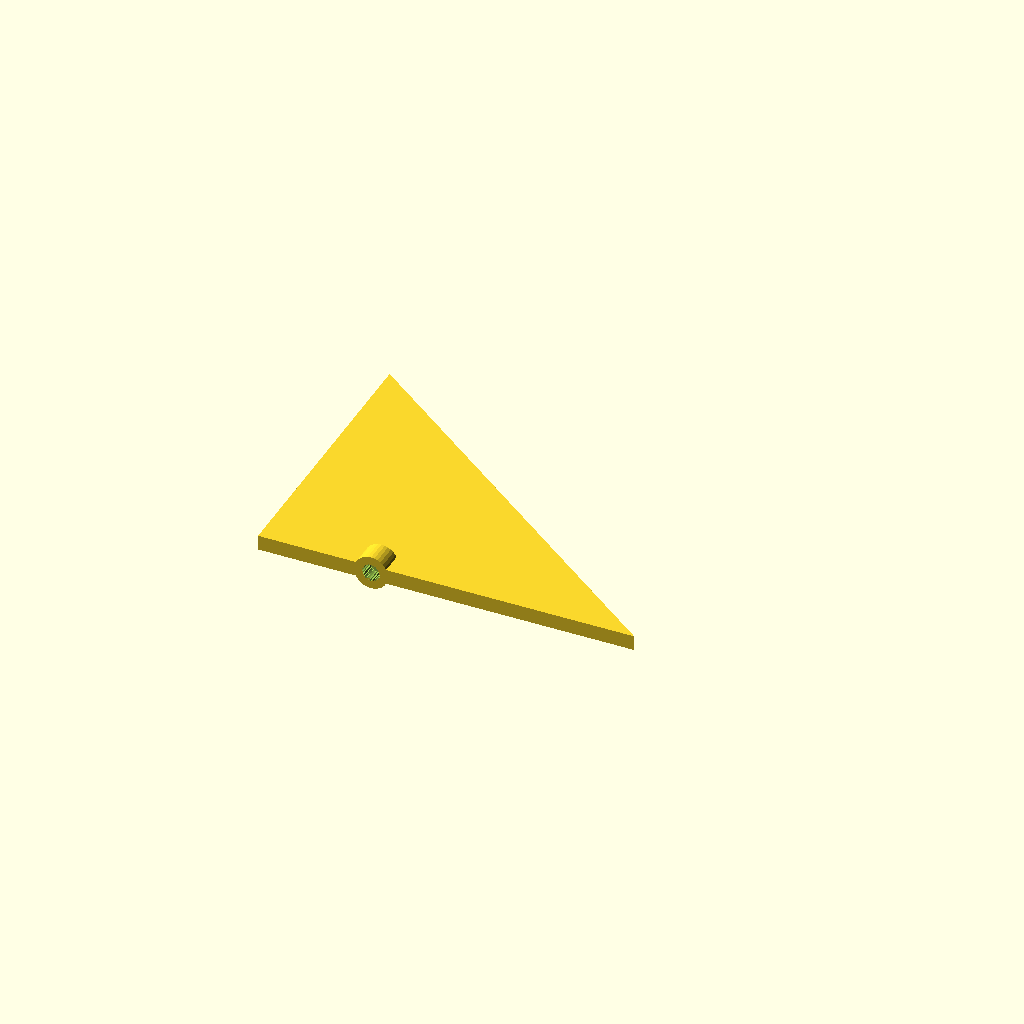
Cell 1 — every parameter at its default value.
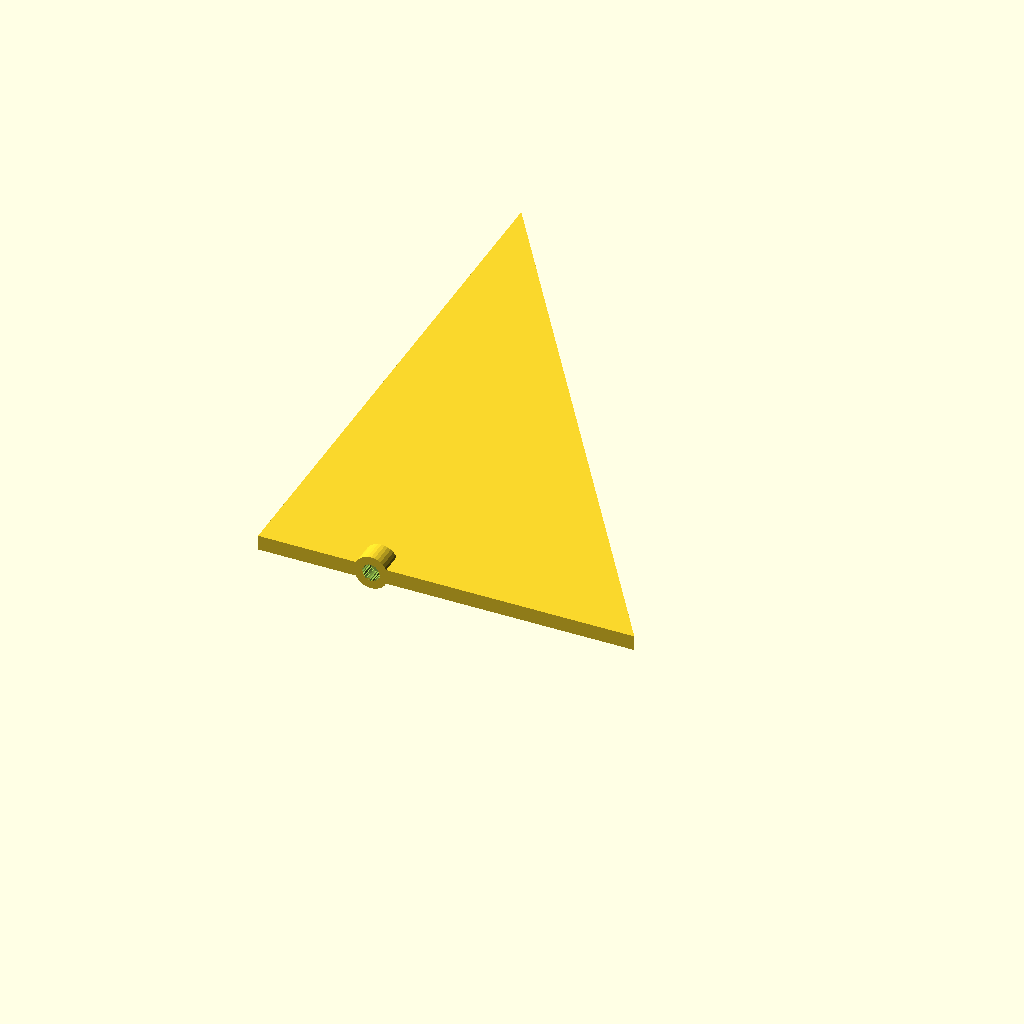
Cell 2: the same model with fin_height = 150.
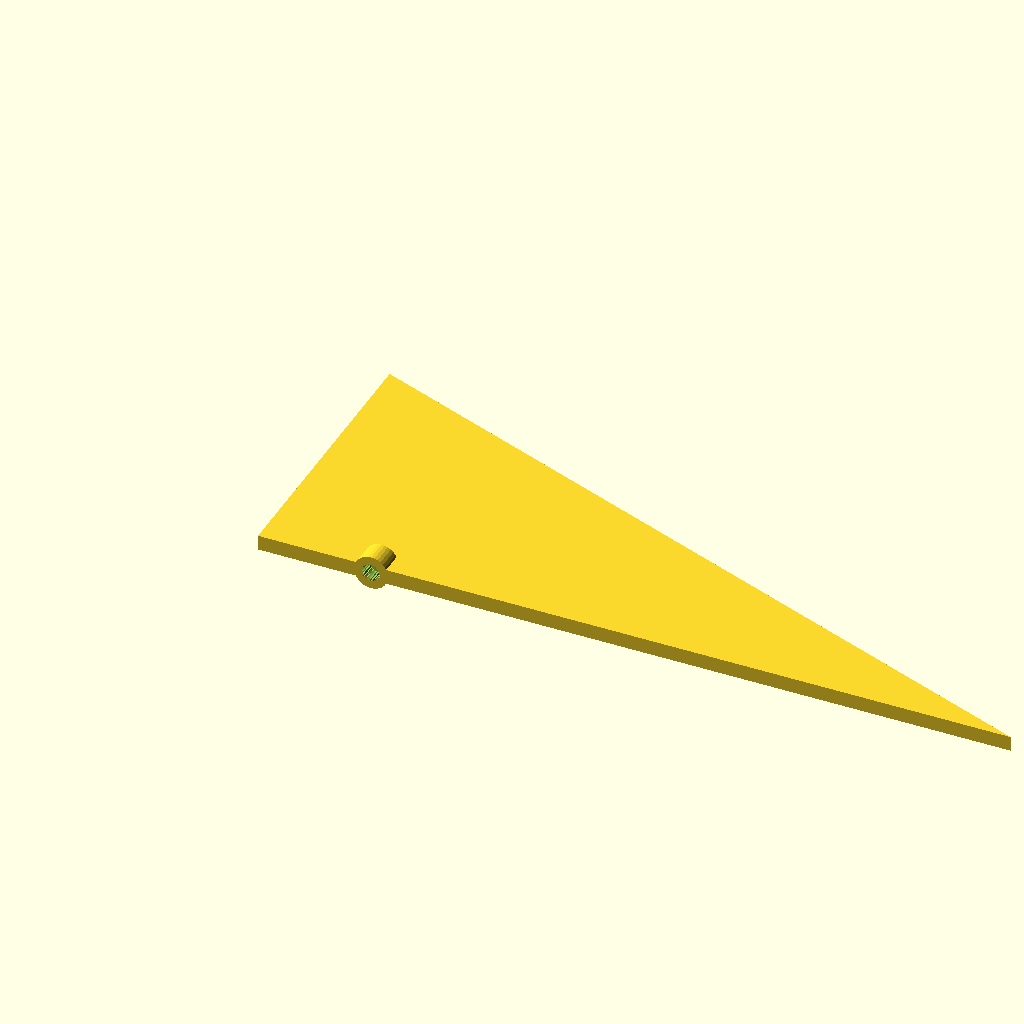
Cell 3 — fin_width set to 200, the other parameters unchanged.
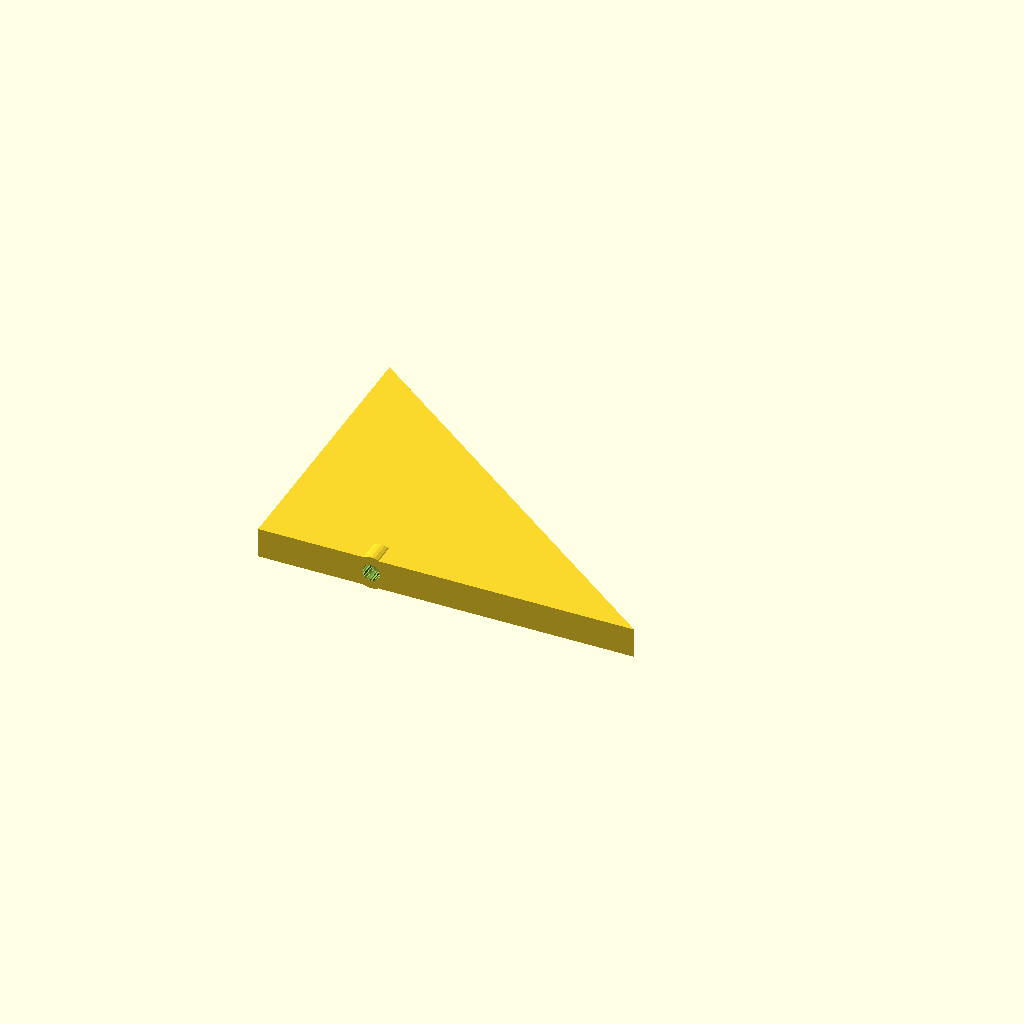
Cell 4 — fin_thickness set to 8, the other parameters unchanged.
One fixed orthographic camera (rotation 55°, 0°, 25°; colour scheme Cornfield) for every cell.
The OpenSCAD source (rockets/twister/cad/fins/canards-v2.scad):
// =============================================================
// Triangular canard fin, servo actuated
// - Simple triangular planform
// - Toothed socket bored into the root edge that presses directly
//   onto the servo's 20-tooth output spline, the same way a horn
//   does: 20 printed ridges mesh with the spline teeth
// =============================================================
// Coordinate system:
//   X = chordwise  (LE at +X, TE at X=0)
//   Y = spanwise   (root at Y=0, tip at +Y)
//   Z = thickness  (symmetric about Z=0)
// =============================================================

/* [Planform] */
fin_height    = 75;    // root-to-tip span (mm)
fin_width     = 100;     // root chord (mm)
tip_offset    = 0;     // X position of the tip point (mm from TE)
fin_thickness = 4;      // overall fin thickness (mm)

/* [Servo spline socket] */
// Toothed socket bored into the root edge along the hinge axis.
// The fin presses onto the servo's output spline like a horn:
// the socket is the negative of the spline, ridges and all.
spline_axis_x   = 30;     // chordwise position of servo shaft axis (mm from TE)
spline_teeth    = 20;     // number of teeth on the servo spline
spline_d        = 4.8;    // spline outer (tooth tip) diameter (mm)
spline_root_d   = 4.2;    // spline root diameter, between teeth (mm)
spline_fit      = 0;      // bore adjustment: negative = tighter press fit (mm)
spline_depth    = 4;      // socket depth = spline engagement length (mm)
tooth_tip_frac  = 0.15;   // tooth tip half-width as fraction of tooth pitch
tooth_base_frac = 0.30;   // tooth base half-width as fraction of tooth pitch

/* [Spline boss] */
// The 4.8 mm socket is wider than the fin is thick, so a round
// boss (like a horn hub) reinforces the bore at the root edge.
boss_d          = 9;      // boss outer diameter (mm)
boss_length     = 6;      // boss length up from the root edge (mm)

$fn = 32;
eps = 0.01;

// =============================================================
// Triangular planform (2D, XY plane)
// =============================================================
module fin_planform_2d() {
    polygon([
        [0, 0],              // trailing edge, root
        [fin_width, 0],      // leading edge, root
        [tip_offset, fin_height]  // tip
    ]);
}

// =============================================================
// Spline boss - hub-like cylinder on the hinge axis at the root
// edge, thick enough to wrap the spline socket on all sides
// =============================================================
module spline_boss() {
    translate([spline_axis_x, 0, 0])
        rotate([-90, 0, 0])
            cylinder(d = boss_d, h = boss_length);
}

// =============================================================
// 2D cross-section of the male spline: a root circle with 20
// trapezoidal teeth out to the tip diameter. Subtracting this
// leaves matching ridges inside the socket bore.
// =============================================================
module spline_profile_2d() {
    r_tip  = (spline_d + spline_fit) / 2;
    r_root = (spline_root_d + spline_fit) / 2;
    pitch  = 360 / spline_teeth;
    union() {
        circle(r = r_root, $fn = 64);
        polygon([
            for (i = [0 : spline_teeth - 1],
                 p = [[-tooth_base_frac, r_root],
                      [-tooth_tip_frac,  r_tip],
                      [ tooth_tip_frac,  r_tip],
                      [ tooth_base_frac, r_root]])
                let (a = (i + p[0]) * pitch)
                    [p[1] * cos(a), p[1] * sin(a)]
        ]);
    }
}

// =============================================================
// Spline socket - toothed bore entering the root edge along the
// hinge axis; the servo spline presses in and the ridges key it
// =============================================================
module spline_socket() {
    translate([spline_axis_x, spline_depth, 0])
        rotate([90, 0, 0])
            linear_extrude(height = spline_depth + eps)
                spline_profile_2d();
}

// =============================================================
// Canard fin
// =============================================================
module canard() {
    difference() {
        union() {
            linear_extrude(height = fin_thickness, center = true)
                fin_planform_2d();
            spline_boss();
        }
        spline_socket();
    }
}

// =============================================================
// Render
// =============================================================
canard();
Customizer parameters (derived from the source; name, type, default, range or options):
fin_height: number, default 75
fin_width: number, default 100
tip_offset: number, default 0
fin_thickness: number, default 4
spline_axis_x: number, default 30
spline_teeth: number, default 20
spline_d: number, default 4.8
spline_root_d: number, default 4.2
spline_fit: number, default 0
spline_depth: number, default 4
tooth_tip_frac: number, default 0.15
tooth_base_frac: number, default 0.3
boss_d: number, default 9
boss_length: number, default 6
eps: number, default 0.01
